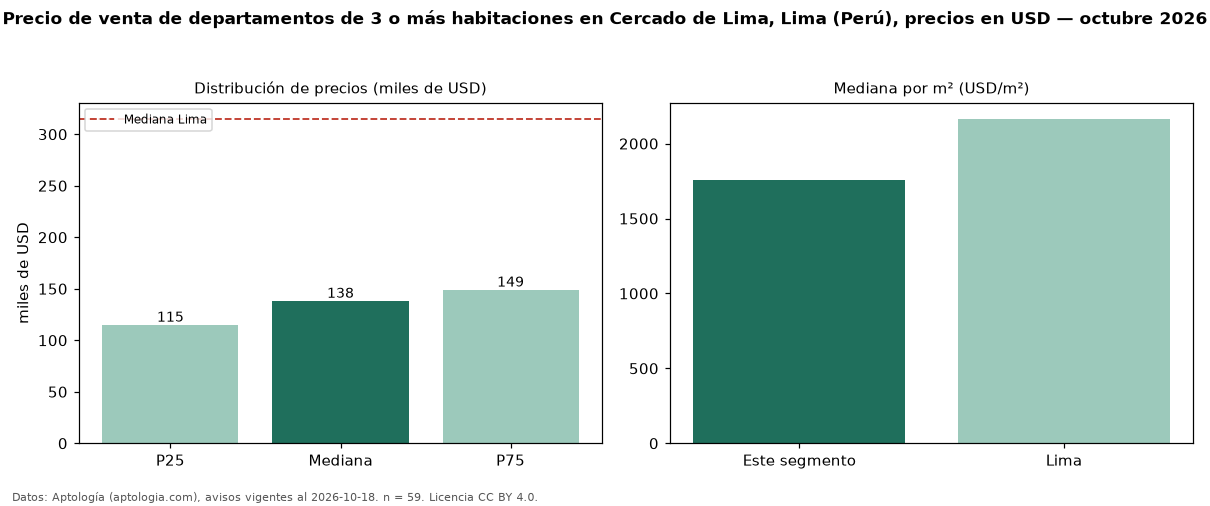

The data file committed next to this chart (first rows):
seccion, metrica, valor, moneda, n
precio, p25, 114858, USD, 59
precio, mediana, 138090, USD, 59
precio, p75, 148912, USD, 59
precio, minimo, 65000, USD, 59
precio, maximo, 264743, USD, 59
m2, mediana_precio_m2, 1758, USD, 58
m2, area_mediana_m2, 75.0, m2, 58
banos, mediana_banos, 2.0, , 
habitaciones, 3+, 138090, USD, 59
ciudad, mediana_ciudad_referencia, 315000, USD, 
ciudad, mediana_m2_ciudad, 2166, USD, 
fuente, fecha_datos, 2026-10-18, , 
fuente, atribucion, https://www.aptologia.com/pe/venta/lima/…, , 
fuente, licencia, CC BY 4.0, , 
